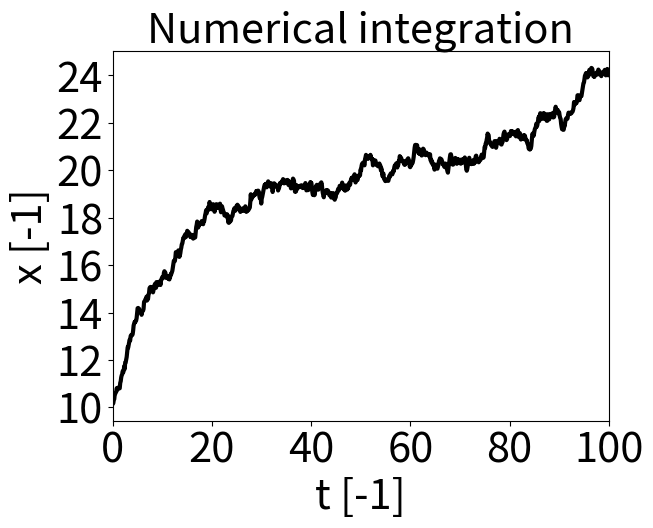

Generate this figure with matplotlib:
"""
    DISCLAIMER
    The Langevin model implemented here is really crude and does NOT respect
    fluctuation-dissipation theroem in general (or does it?).
    It serves only for coding purposes.
"""

import numpy as np
import numpy.random as rng

import matplotlib.pyplot as plt

import scipy.optimize as sc_opt

cos = lambda t : np.cos( np.deg2rad(t) )
sin = lambda t : np.sin( np.deg2rad(t) )
tan = lambda t : np.tan( np.deg2rad(t) )
cot = lambda t : 1.0/np.tan( np.deg2rad(t) )
tan_m1 = lambda t : np.rad2deg(np.arctan(t))
cos_m1 = lambda t : np.rad2deg(np.arccos(t))
sin_m1 = lambda t : np.rad2deg(np.arcsin(t))

theta_g_0 = 85.0
# theta_g_0 = 56.89947694
theta_e = 20.0
delta_theta = theta_g_0-theta_e

# Cylindrical droplet; init. parameters
r0 = 10     # Units of periods
# fun_theta = lambda t : ( np.deg2rad(t) - sin(t) ) / ( sin(t)**2 )
fun_theta = lambda t : ( np.deg2rad(t)/(sin(t)**2) - cot(t) )
A0 = ( 0.5*r0**2 ) * fun_theta( theta_g_0 )

k = 360.0
curvature_coeff = 0.1
a = curvature_coeff*tan(delta_theta)
print("a = "+str(a))

# Langevin coefficient (constant)
Gamma = 0.1
# Gamma = 0.0

# Macroscopic angle (given by circular cap)
fun_area = lambda x : 2*A0 / ( (r0+x)**2 )
theta_g = lambda x : sc_opt.fsolve(lambda t : (fun_theta(t)-fun_area(x)), theta_e)[0]

# Microscopic angle
phi = lambda x : theta_g(x) + tan_m1(a*cos(k*x))

# Curvilinear coordinates measure
dsdx = lambda x : np.sqrt( 1.0 + a*a*(cos(k*x)**2) )

# Prefactor function
f = lambda x : sin( phi(x) )

# Potential
# MKT
V = lambda x : ( cos( theta_e ) - cos( phi(x) ) ) / ( dsdx(x)*f(x) )

"""
x = np.linspace(0.0, 1.0, 500)
plt.plot(x, V(x), 'k-', linewidth=1.5)
plt.plot([0.0, 1.0], [0.0, 0.0], 'r-', linewidth=1.5)
plt.xlim([0, 1.0])
plt.show()
"""

# Numerical integration
dt = 0.1
T = 100
Nt = int(T/dt)

x0 = 0.0
n = 0
M = 1

x_ens = np.zeros(Nt)

# Replicas
for m in range(M) :

    print("Sim. replica "+str(m))

    x_vec = []
    x = x0

    for n in range(Nt) :
        x = x + V(x)*dt + np.sqrt(Gamma*dt)*rng.normal(0.0, 1.0)
        x_vec.append(x)

    x_vec = np.array(x_vec)
    x_ens += x_vec

x_ens /= M

t_vec = np.linspace(0.0, Nt*dt, Nt)

plt.plot(t_vec, x_ens+r0, 'k-', linewidth=3.0)
plt.xlabel('t [-1]', fontsize=30.0)
plt.ylabel('x [-1]', fontsize=30.0)
plt.xlim([t_vec[0], t_vec[-1]])
plt.xticks(fontsize=30.0)
plt.yticks(fontsize=30.0)
plt.title('Numerical integration', fontsize=30.0)
plt.show()
